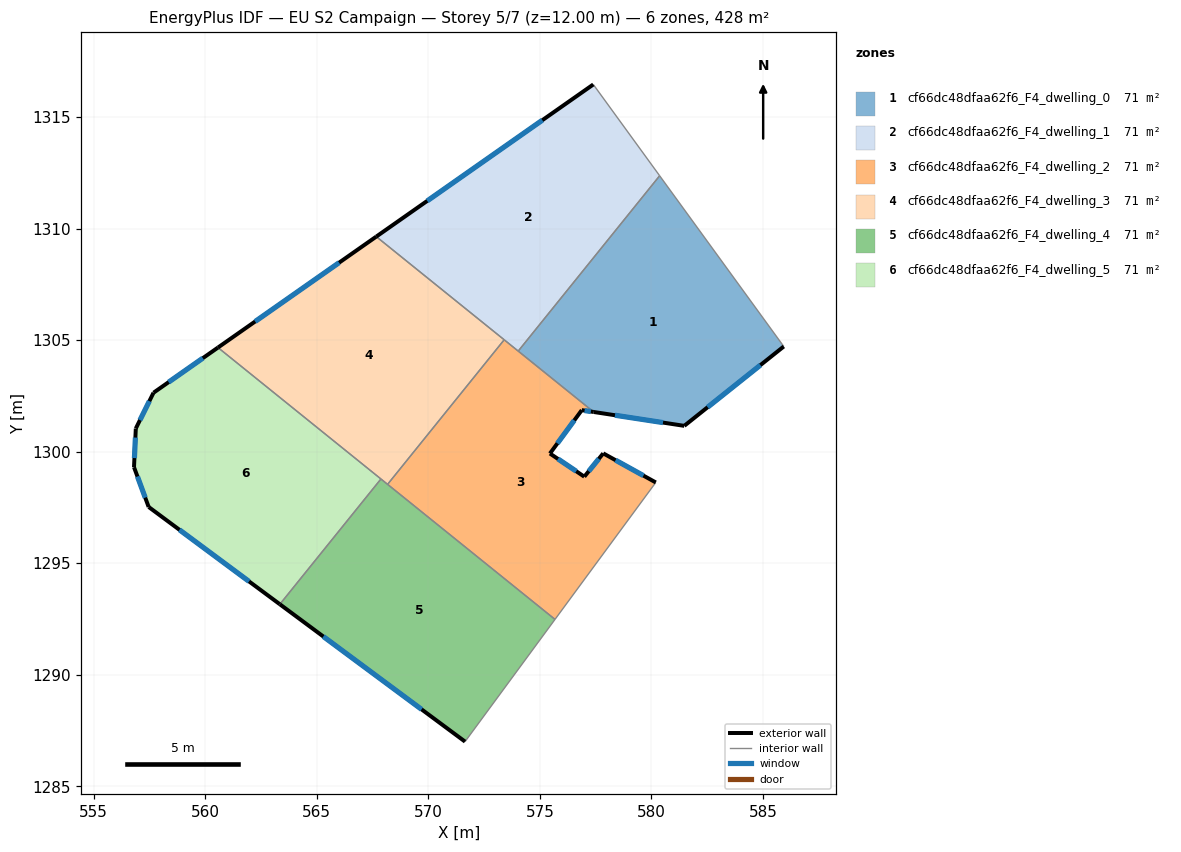
=== STOREY PLAN SPEC (per zone: floor XY polygon, exterior-wall plan segments, windows/doors) ===
zone 1: cf66dc48dfaa62f6_F4_dwelling_0  (71.3 m²)
  floor: (580.37, 1312.37) (585.93, 1304.71) (581.47, 1301.16) (577.41, 1301.78) (574.03, 1304.51)
  exterior wall: (581.47, 1301.16) – (585.93, 1304.71)  [5.7 m]
    window: (582.52, 1301.99) – (584.89, 1303.88)  [4.8 m²]
  exterior wall: (577.41, 1301.78) – (581.47, 1301.16)  [4.1 m]
    window: (578.37, 1301.63) – (580.52, 1301.30)  [3.5 m²]
  interior walls: 3
zone 2: cf66dc48dfaa62f6_F4_dwelling_1  (71.3 m²)
  floor: (577.40, 1316.46) (580.37, 1312.37) (574.03, 1304.51) (567.67, 1309.64)
  exterior wall: (577.40, 1316.46) – (567.67, 1309.64)  [11.9 m]
    window: (575.11, 1314.86) – (569.95, 1311.24)  [10.0 m²]
  interior walls: 4
zone 3: cf66dc48dfaa62f6_F4_dwelling_2  (71.3 m²)
  floor: (577.41, 1301.78) (576.88, 1301.86) (575.45, 1299.92) (576.99, 1298.88) (577.84, 1299.92) (580.20, 1298.62) (575.68, 1292.48) (568.17, 1298.53) (573.40, 1305.01)
  exterior wall: (576.88, 1301.86) – (577.41, 1301.78)  [0.5 m]
    window: (577.00, 1301.84) – (577.29, 1301.80)  [0.5 m²]
  exterior wall: (575.45, 1299.92) – (576.88, 1301.86)  [2.4 m]
    window: (575.79, 1300.37) – (576.54, 1301.40)  [2.0 m²]
  exterior wall: (576.99, 1298.88) – (575.45, 1299.92)  [1.9 m]
    window: (576.63, 1299.12) – (575.81, 1299.67)  [1.6 m²]
  exterior wall: (577.84, 1299.92) – (576.99, 1298.88)  [1.3 m]
    window: (577.64, 1299.68) – (577.19, 1299.12)  [1.1 m²]
  exterior wall: (580.20, 1298.62) – (577.84, 1299.92)  [2.7 m]
    window: (579.64, 1298.92) – (578.39, 1299.62)  [2.3 m²]
  interior walls: 5
zone 4: cf66dc48dfaa62f6_F4_dwelling_3  (71.3 m²)
  floor: (573.40, 1305.01) (568.17, 1298.53) (560.57, 1304.67) (567.67, 1309.64)
  exterior wall: (567.67, 1309.64) – (560.57, 1304.67)  [8.7 m]
    window: (566.00, 1308.47) – (562.24, 1305.83)  [7.3 m²]
  interior walls: 4
zone 5: cf66dc48dfaa62f6_F4_dwelling_4  (71.3 m²)
  floor: (575.68, 1292.48) (571.65, 1287.00) (563.34, 1293.16) (567.88, 1298.77)
  exterior wall: (563.34, 1293.16) – (571.65, 1287.00)  [10.3 m]
    window: (565.29, 1291.71) – (569.70, 1288.45)  [8.7 m²]
  interior walls: 4
zone 6: cf66dc48dfaa62f6_F4_dwelling_5  (71.3 m²)
  floor: (567.88, 1298.77) (563.34, 1293.16) (557.46, 1297.52) (556.81, 1299.30) (556.89, 1301.04) (557.68, 1302.64) (560.57, 1304.67)
  exterior wall: (557.46, 1297.52) – (563.34, 1293.16)  [7.3 m]
    window: (558.84, 1296.49) – (561.96, 1294.18)  [6.2 m²]
  exterior wall: (556.81, 1299.30) – (557.46, 1297.52)  [1.9 m]
    window: (556.96, 1298.88) – (557.31, 1297.94)  [1.6 m²]
  exterior wall: (556.89, 1301.04) – (556.81, 1299.30)  [1.7 m]
    window: (556.87, 1300.63) – (556.83, 1299.71)  [1.5 m²]
  exterior wall: (557.68, 1302.64) – (556.89, 1301.04)  [1.8 m]
    window: (557.49, 1302.26) – (557.07, 1301.41)  [1.5 m²]
  exterior wall: (560.57, 1304.67) – (557.68, 1302.64)  [3.5 m]
    window: (559.89, 1304.19) – (558.36, 1303.12)  [3.0 m²]
  interior walls: 2

=== DERIVED (storey summary) ===
Building: EU S2 Campaign
Storey: 5 of 7  (floor level z = 12.00 m)
Storey gross floor area: 428.0 m²
Zones on this storey: 6
  - cf66dc48dfaa62f6_F4_dwelling_0: floor 71.3 m²; exterior wall 9.8 m (29.4 m²); 2 window(s) 8.3 m²; WWR 28.1%
  - cf66dc48dfaa62f6_F4_dwelling_1: floor 71.3 m²; exterior wall 11.9 m (35.6 m²); 1 window(s) 10.0 m²; WWR 28.1%
  - cf66dc48dfaa62f6_F4_dwelling_2: floor 71.3 m²; exterior wall 8.8 m (26.5 m²); 5 window(s) 7.5 m²; WWR 28.1%
  - cf66dc48dfaa62f6_F4_dwelling_3: floor 71.3 m²; exterior wall 8.7 m (26.0 m²); 1 window(s) 7.3 m²; WWR 28.1%
  - cf66dc48dfaa62f6_F4_dwelling_4: floor 71.3 m²; exterior wall 10.3 m (31.0 m²); 1 window(s) 8.7 m²; WWR 28.1%
  - cf66dc48dfaa62f6_F4_dwelling_5: floor 71.3 m²; exterior wall 16.3 m (48.8 m²); 5 window(s) 13.7 m²; WWR 28.1%
Zone adjacency (shared interzone walls):
  - cf66dc48dfaa62f6_F4_dwelling_0 ↔ cf66dc48dfaa62f6_F4_dwelling_1
  - cf66dc48dfaa62f6_F4_dwelling_0 ↔ cf66dc48dfaa62f6_F4_dwelling_2
  - cf66dc48dfaa62f6_F4_dwelling_1 ↔ cf66dc48dfaa62f6_F4_dwelling_2
  - cf66dc48dfaa62f6_F4_dwelling_1 ↔ cf66dc48dfaa62f6_F4_dwelling_3
  - cf66dc48dfaa62f6_F4_dwelling_2 ↔ cf66dc48dfaa62f6_F4_dwelling_3
  - cf66dc48dfaa62f6_F4_dwelling_2 ↔ cf66dc48dfaa62f6_F4_dwelling_4
  - cf66dc48dfaa62f6_F4_dwelling_3 ↔ cf66dc48dfaa62f6_F4_dwelling_4
  - cf66dc48dfaa62f6_F4_dwelling_3 ↔ cf66dc48dfaa62f6_F4_dwelling_5
  - cf66dc48dfaa62f6_F4_dwelling_4 ↔ cf66dc48dfaa62f6_F4_dwelling_5